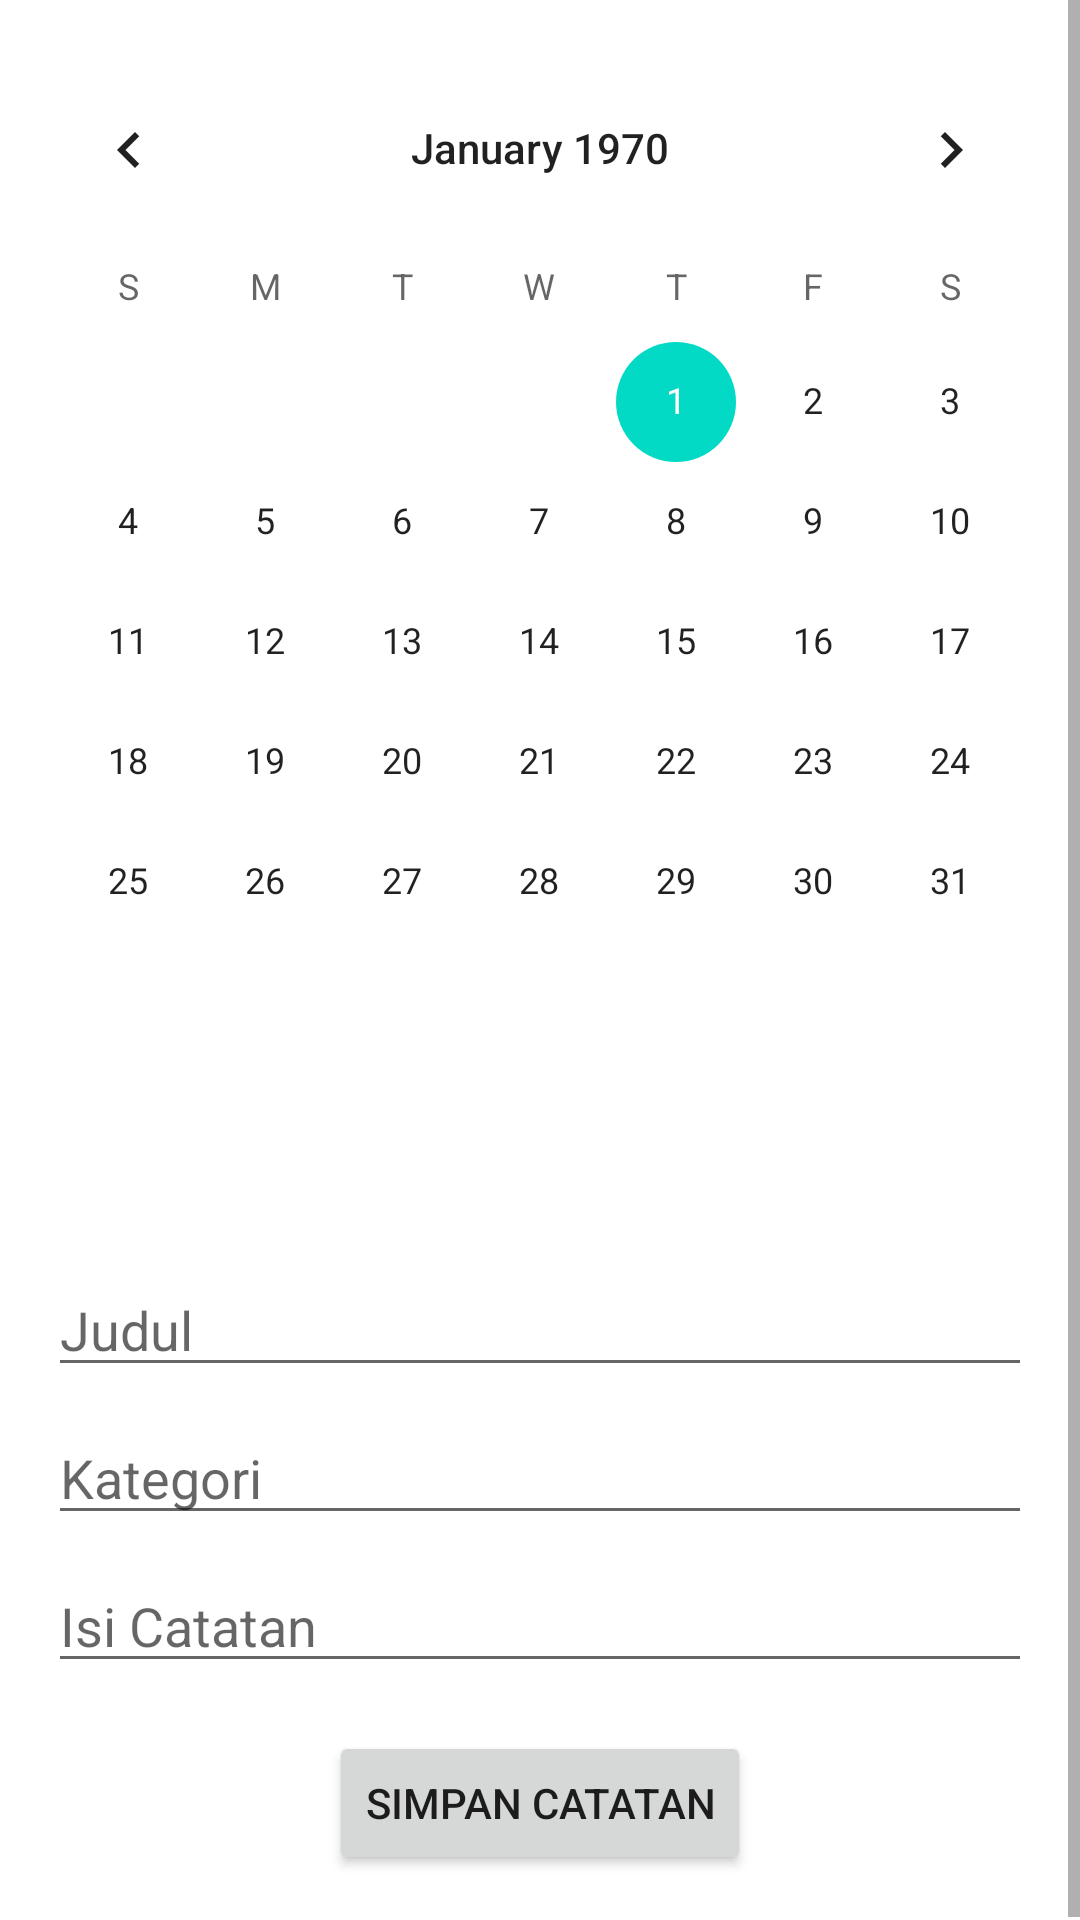

Android layout source for this screen:
<!-- AndroidManifest.xml: application theme Theme.Splashscreenanimation -->
<!-- res/layout/fragment_notifications.xml -->
<?xml version="1.0" encoding="utf-8"?>
<LinearLayout xmlns:android="http://schemas.android.com/apk/res/android"
    android:layout_width="match_parent"
    android:layout_height="match_parent"
    xmlns:tools="http://schemas.android.com/tools"
    android:orientation="vertical"
    tools:context=".ui.notifications.NotificationsFragment">

    <ScrollView
        android:layout_width="match_parent"
        android:layout_height="0dp"
        android:layout_weight="1">

        <LinearLayout
            android:layout_width="match_parent"
            android:layout_height="wrap_content"
            android:orientation="vertical">

            <CalendarView
                android:id="@+id/calendarView"
                android:layout_width="match_parent"
                android:layout_height="wrap_content"
                android:layout_marginTop="16dp"
                android:layout_marginBottom="16dp" />

            <TextView
                android:id="@+id/tvSelectedDate"
                android:layout_width="wrap_content"
                android:layout_height="wrap_content"
                android:layout_gravity="center_horizontal"
                android:textSize="20sp"
                android:textStyle="bold"
                android:layout_marginTop="8dp"
                android:layout_marginBottom="16dp" />

            <EditText
                android:id="@+id/etTitle"
                android:layout_width="match_parent"
                android:layout_height="wrap_content"
                android:hint="Judul"
                android:layout_marginStart="16dp"
                android:layout_marginEnd="16dp"
                android:layout_marginBottom="8dp" />

            <EditText
                android:id="@+id/etCategory"
                android:layout_width="match_parent"
                android:layout_height="wrap_content"
                android:hint="Kategori"
                android:layout_marginStart="16dp"
                android:layout_marginEnd="16dp"
                android:layout_marginBottom="8dp" />

            <EditText
                android:id="@+id/etContent"
                android:layout_width="match_parent"
                android:layout_height="wrap_content"
                android:hint="Isi Catatan"
                android:layout_marginStart="16dp"
                android:layout_marginEnd="16dp"
                android:layout_marginBottom="16dp" />

            <Button
                android:id="@+id/btnSaveNote"
                android:layout_width="wrap_content"
                android:layout_height="wrap_content"
                android:layout_gravity="center_horizontal"
                android:text="Simpan Catatan"
                android:layout_marginBottom="16dp" />

        </LinearLayout>
    </ScrollView>

</LinearLayout>
<!-- resources referenced by this layout -->
<resources>
  <style name="Theme.Splashscreenanimation" parent="Theme.MaterialComponents.DayNight.DarkActionBar">
          
          <item name="colorPrimary">@color/purple_500</item>
          <item name="colorPrimaryVariant">@color/purple_700</item>
          <item name="colorOnPrimary">@color/white</item>
          
          <item name="colorSecondary">@color/teal_200</item>
          <item name="colorSecondaryVariant">@color/teal_700</item>
          <item name="colorOnSecondary">@color/black</item>
          
          <item name="android:statusBarColor">?attr/colorPrimaryVariant</item>
          
      </style>
  <!-- not gathered from this repository: default colours our renderer supplied (Android Studio template values) -->
  <color name="purple_500">#FF6200EE</color>
  <color name="purple_700">#FF3700B3</color>
  <color name="teal_200">#FF03DAC5</color>
  <color name="teal_700">#FF018786</color>
  <color name="black">#FF000000</color>
  <color name="white">#FFFFFFFF</color>
</resources>
